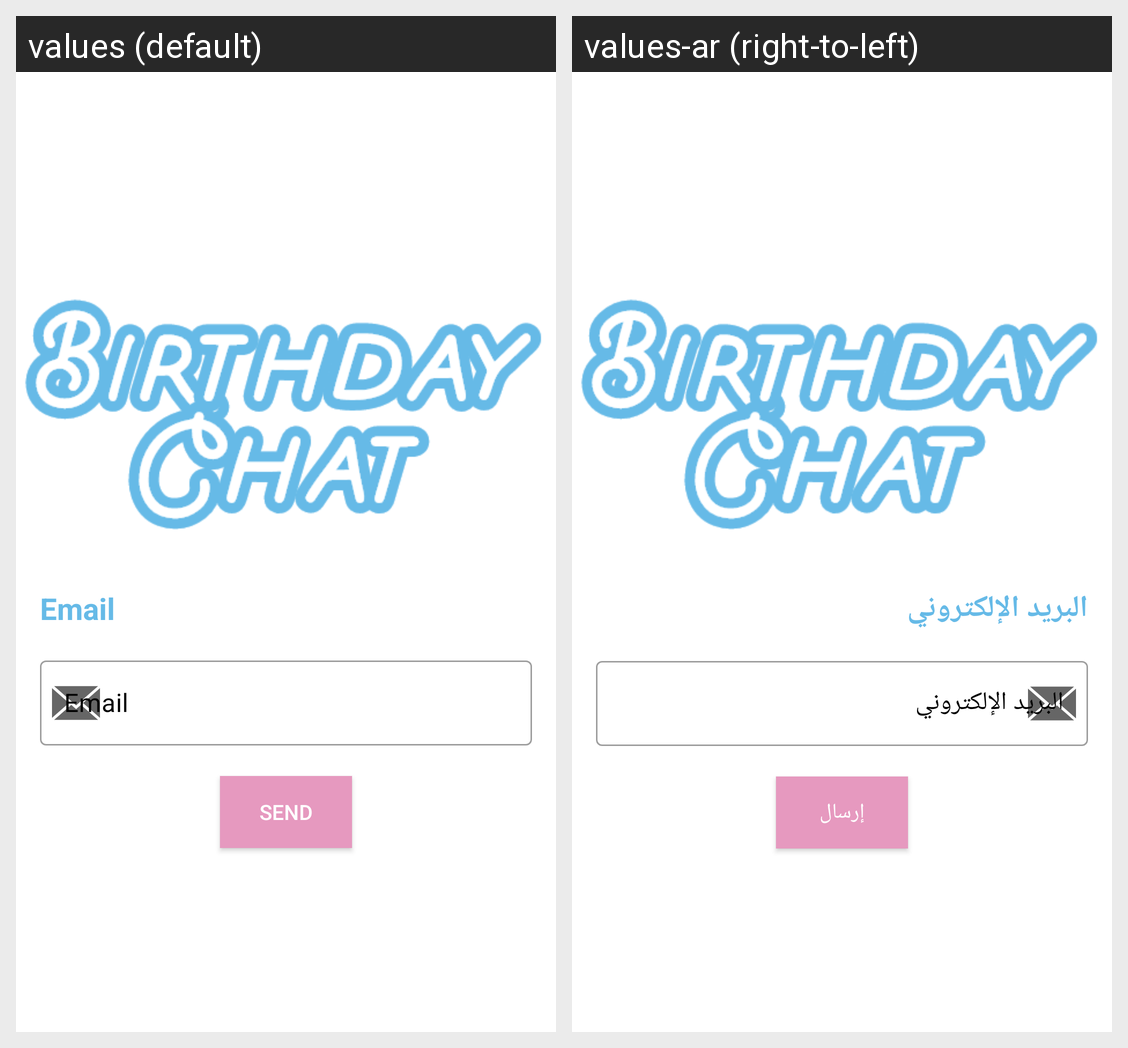

Locale-by-locale string values for the Android screen shown in this grid:
Android screen res/layout/fragment_sms_confrim.xml rendered under 2 locales, left to right: values (default), values-ar (right-to-left). Device: Nexus 5 (rendered at 1080×1920; each locale shown at half size, 540×960, under a caption strip naming it); theme AppTheme.
Strings drawn on this screen, with the default value and each locale's value (text and hints the layout hard-codes, and strings that could not be matched under every locale, appear in the picture but are not listed):

email
  values: Email
  values-ar: البريد الإلكتروني

send
  values: Send
  values-ar: إرسال

phone_or_email
  values: Email
  values-ar: البريد الإلكتروني
